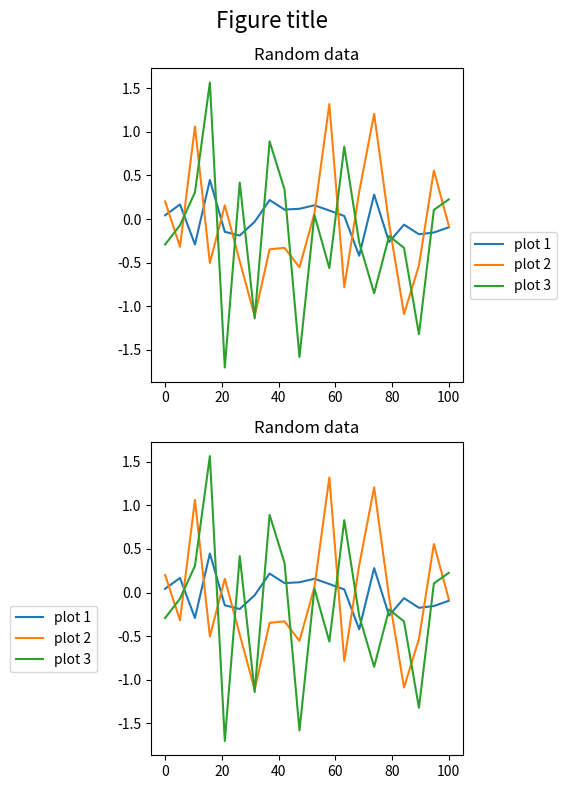

Write the Python code that produced this figure.
"""Place a legend outside of plot axes."""
import matplotlib.pyplot as plt
import numpy as np


def main():
    """Run main."""
    # Generate random data for plotting
    x = np.linspace(0.0, 100, 20)

    # now there's 3 sets of points
    y1 = np.random.normal(scale=0.2, size=20)
    y2 = np.random.normal(scale=0.5, size=20)
    y3 = np.random.normal(scale=0.8, size=20)

    # Get figure
    fig = plt.figure(figsize=(6, 8))
    fig.suptitle("Figure title", fontsize=16)

    # Get axis
    ax1 = fig.add_subplot(2, 1, 1)
    ax1.set_title("Random data")
    ax1.plot(x, y1, label="plot 1")
    ax1.plot(x, y2, label="plot 2")
    ax1.plot(x, y3, label="plot 3")
    ax1.legend(loc="upper left", bbox_to_anchor=(1.0, 0.5))

    ax2 = fig.add_subplot(2, 1, 2)
    ax2.set_title("Random data")
    ax2.plot(x, y1, label="plot 1")
    ax2.plot(x, y2, label="plot 2")
    ax2.plot(x, y3, label="plot 3")
    ax2.legend(loc="upper right", bbox_to_anchor=(-0.15, 0.5))

    fig.tight_layout()
    fig.show()


if __name__ == "__main__":
    main()

# EOF
